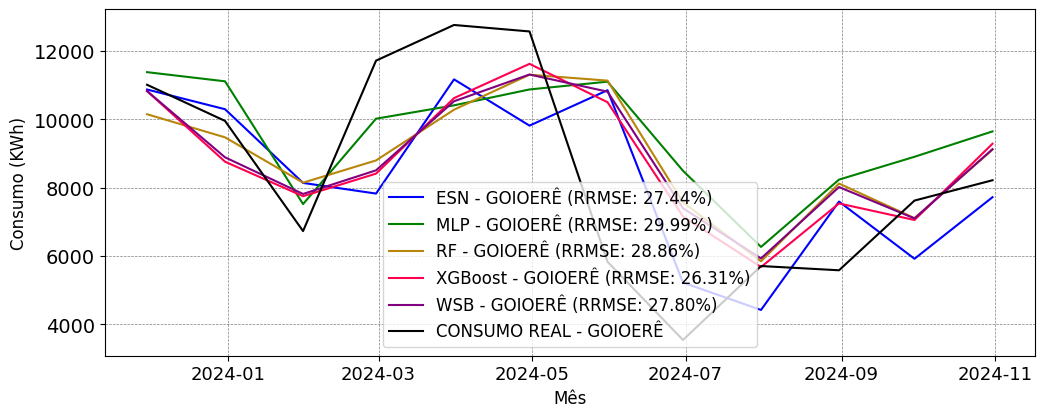

The file beside this chart, header and first rows:
; MAPE; RRMSE
ESN; 0.2615; 0.2744
MLP; 0.3293; 0.2999
RF; 0.2987; 0.2886
XGBoost; 0.2664; 0.2631
WSB; 0.2861; 0.278
